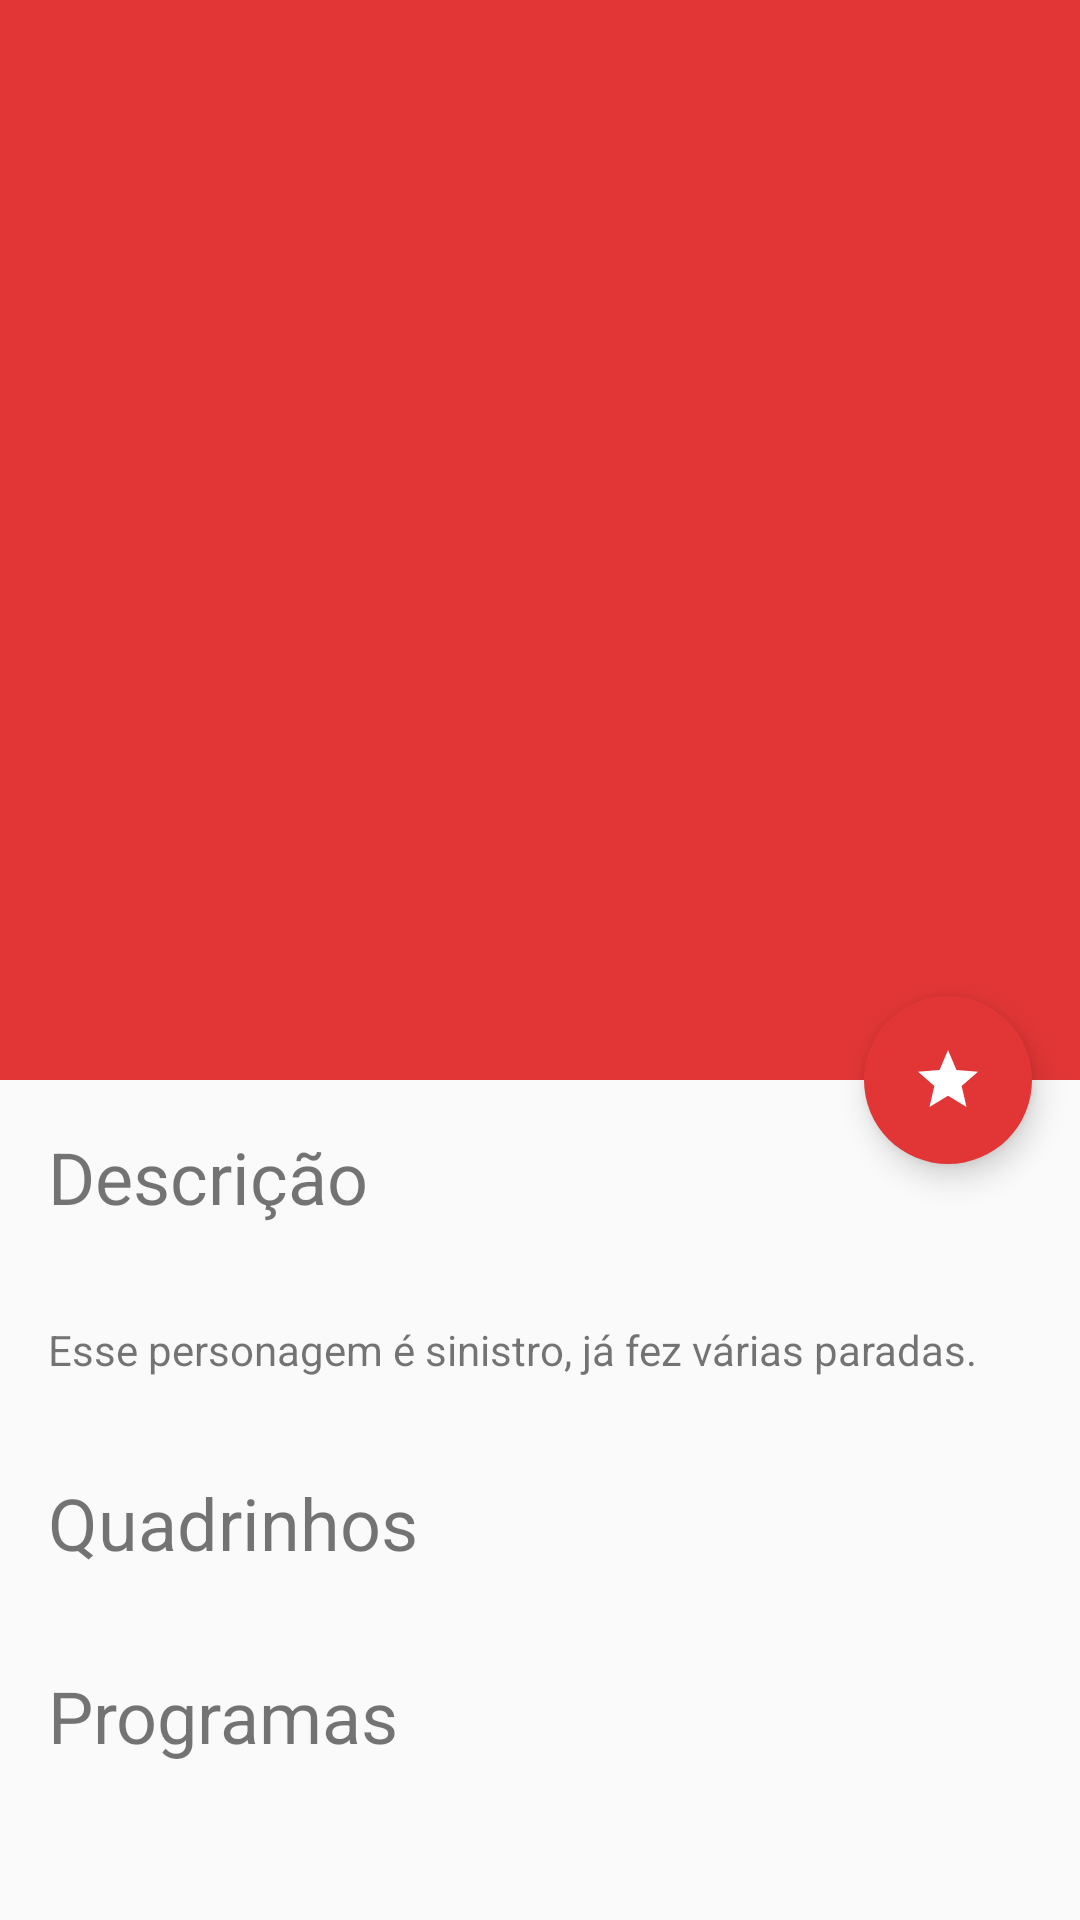

Android layout source for this screen:
<!-- AndroidManifest.xml: application theme AppTheme -->
<!-- res/layout/activity_detail.xml -->
<?xml version="1.0" encoding="utf-8"?>
<androidx.coordinatorlayout.widget.CoordinatorLayout xmlns:android="http://schemas.android.com/apk/res/android"
    xmlns:app="http://schemas.android.com/apk/res-auto"
    xmlns:tools="http://schemas.android.com/tools"
    android:layout_width="match_parent"
    android:layout_height="match_parent"
    android:fitsSystemWindows="true"
    tools:context=".presentation.ui.detail.DetailActivity">

    <com.google.android.material.appbar.AppBarLayout
        android:id="@+id/appBar"
        android:layout_width="match_parent"
        android:layout_height="@dimen/app_bar_height"
        android:fitsSystemWindows="true">

        <com.google.android.material.appbar.CollapsingToolbarLayout
            android:id="@+id/collapsingToolbar"
            android:layout_width="match_parent"
            android:layout_height="match_parent"
            android:fitsSystemWindows="true"
            app:contentScrim="?attr/colorPrimary"
            app:layout_scrollFlags="scroll|exitUntilCollapsed"
            app:toolbarId="@+id/toolbar">

            <ImageView
                android:id="@+id/collapsingImageView"
                android:layout_width="match_parent"
                android:layout_height="match_parent"
                app:layout_collapseMode="parallax"
                app:layout_collapseParallaxMultiplier="0.5" />

            <androidx.appcompat.widget.Toolbar
                android:id="@+id/toolbar"
                android:layout_width="match_parent"
                android:layout_height="?attr/actionBarSize"
                app:layout_collapseMode="pin"
                app:popupTheme="@style/AppTheme.PopupOverlay"
                app:titleTextColor="@android:color/white"
                tools:title="Titulo" />

        </com.google.android.material.appbar.CollapsingToolbarLayout>
    </com.google.android.material.appbar.AppBarLayout>

    <androidx.core.widget.NestedScrollView
        android:layout_width="match_parent"
        android:layout_height="match_parent"
        app:layout_behavior="@string/appbar_scrolling_view_behavior"
        tools:context=".presentation.ui.detail.DetailActivity"
        tools:showIn="@layout/activity_detail">

        <LinearLayout
            android:layout_width="match_parent"
            android:layout_height="wrap_content"
            android:orientation="vertical">

            <TextView
                android:layout_width="wrap_content"
                android:layout_height="wrap_content"
                android:layout_margin="@dimen/text_margin"
                android:text="Descrição"
                android:textSize="24sp" />

            <TextView
                android:id="@+id/descriptionTextView"
                android:layout_width="wrap_content"
                android:layout_height="wrap_content"
                android:layout_margin="@dimen/text_margin"
                android:text="Esse personagem é sinistro, já fez várias paradas."
                android:textSize="14sp" />

            <TextView
                android:layout_width="wrap_content"
                android:layout_height="wrap_content"
                android:layout_margin="@dimen/text_margin"
                android:text="Quadrinhos"
                android:textSize="24sp" />

            <androidx.recyclerview.widget.RecyclerView
                android:id="@+id/comicsRecyclerView"
                android:layout_width="match_parent"
                android:layout_height="wrap_content" />

            <TextView
                android:layout_width="wrap_content"
                android:layout_height="wrap_content"
                android:layout_margin="@dimen/text_margin"
                android:text="Programas"
                android:textSize="24sp" />

            <androidx.recyclerview.widget.RecyclerView
                android:id="@+id/seriesRecyclerView"
                android:layout_width="match_parent"
                android:layout_height="wrap_content" />
        </LinearLayout>


    </androidx.core.widget.NestedScrollView>

    <com.google.android.material.floatingactionbutton.FloatingActionButton
        android:id="@+id/fab"
        android:layout_width="wrap_content"
        android:layout_height="wrap_content"
        android:layout_margin="@dimen/fab_margin"
        app:borderWidth="0dp"
        app:layout_anchor="@id/appBar"
        app:layout_anchorGravity="bottom|end"
        app:srcCompat="@drawable/ic_baseline_star_white_24" />

</androidx.coordinatorlayout.widget.CoordinatorLayout>
<!-- resources referenced by this layout -->
<resources>
  <dimen name="app_bar_height">360dp</dimen>
  <dimen name="fab_margin">16dp</dimen>
  <dimen name="text_margin">16dp</dimen>
  <!-- drawable ic_baseline_star_white_24 (drawable) -->
  <vector android:height="24dp" android:tint="#fff"
      android:viewportHeight="24" android:viewportWidth="24"
      android:width="24dp" xmlns:android="http://schemas.android.com/apk/res/android">
      <path android:fillColor="@android:color/white" android:pathData="M12,17.27L18.18,21l-1.64,-7.03L22,9.24l-7.19,-0.61L12,2 9.19,8.63 2,9.24l5.46,4.73L5.82,21z"/>
  </vector>
  <style name="AppTheme" parent="Theme.AppCompat.Light.DarkActionBar">
          
          <item name="colorPrimary">@color/colorPrimary</item>
          <item name="colorPrimaryDark">@color/colorPrimaryDark</item>
          <item name="colorAccent">@color/colorAccent</item>
      </style>
  <color name="colorPrimary">#e23636</color>
  <color name="colorPrimaryDark">#BF1717</color>
  <color name="colorAccent">#e23636</color>
</resources>
